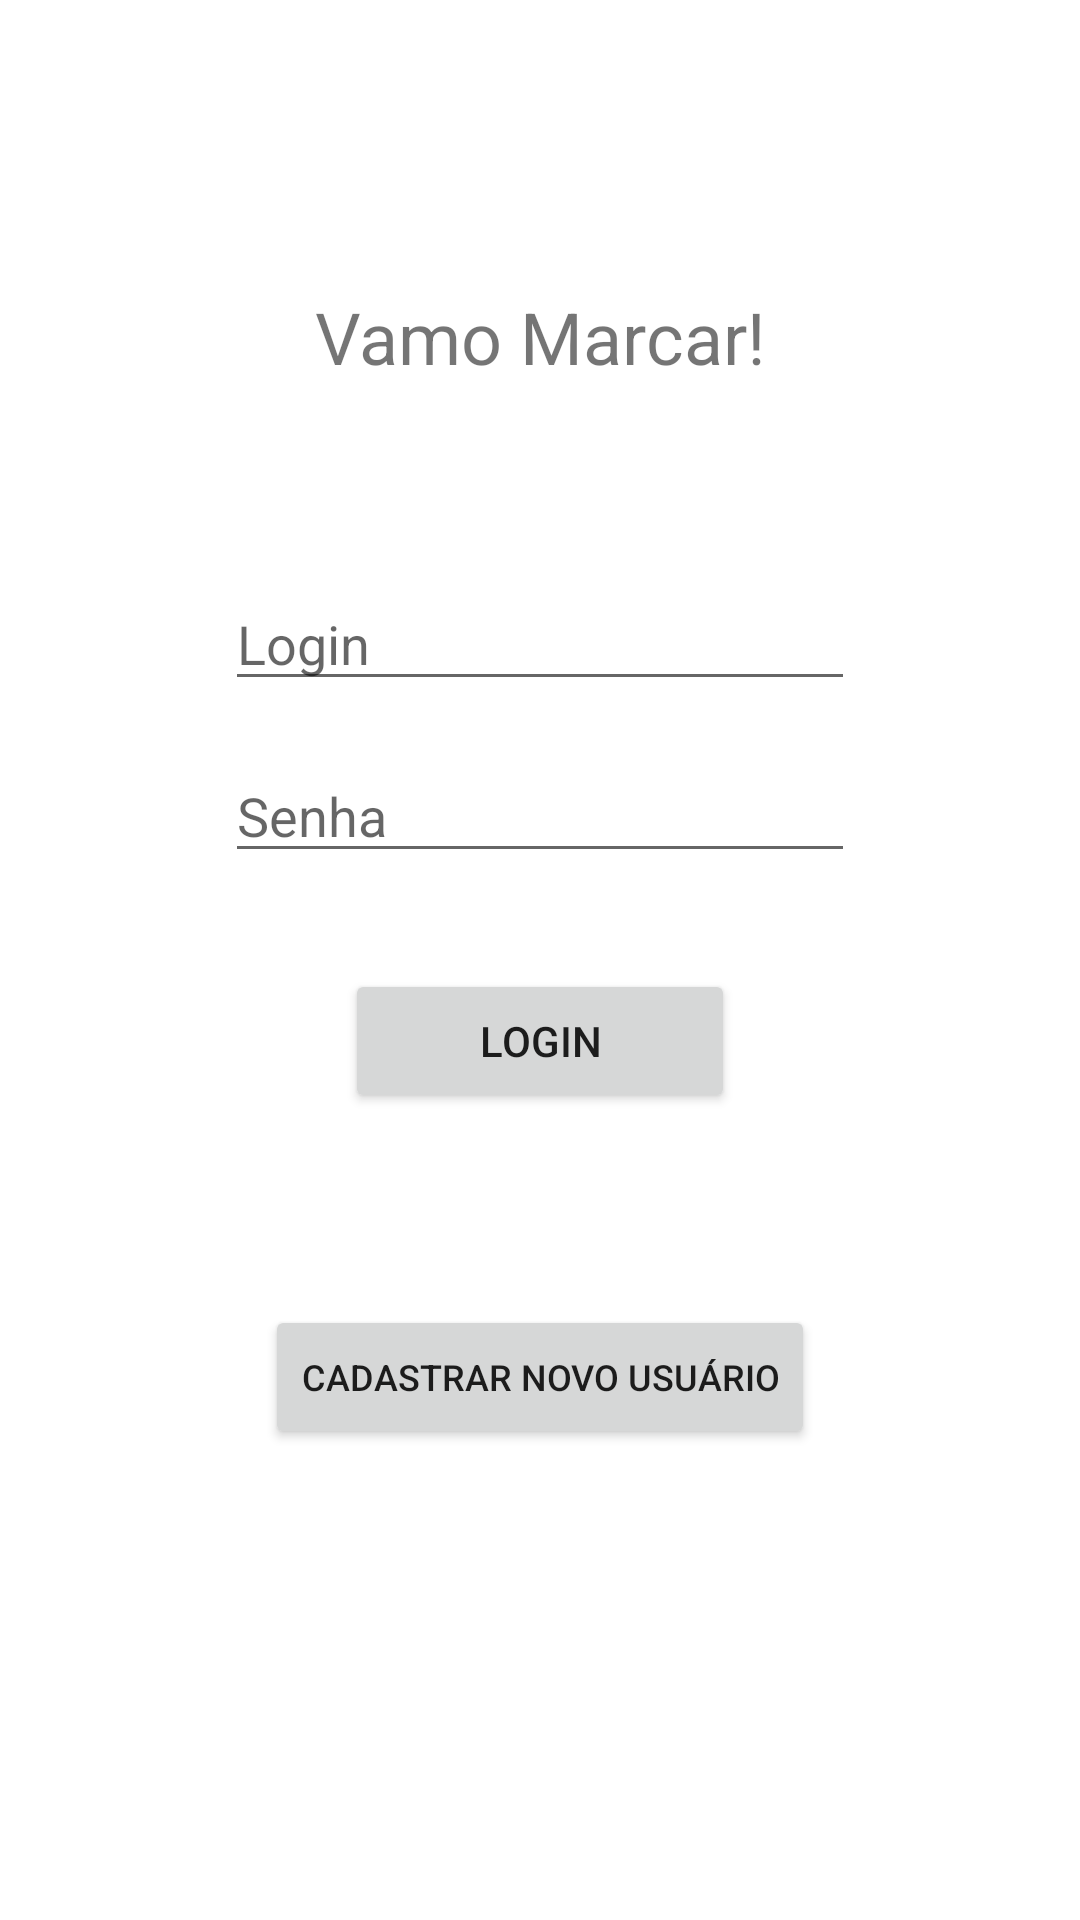

This screen was rendered from an Android layout file. Write that file and the resources it references.
<!-- AndroidManifest.xml: application theme Theme.VamoMarcarTest -->
<!-- res/layout/activity_login.xml -->
<?xml version="1.0" encoding="utf-8"?>
<androidx.constraintlayout.widget.ConstraintLayout xmlns:android="http://schemas.android.com/apk/res/android"
    xmlns:app="http://schemas.android.com/apk/res-auto"
    xmlns:tools="http://schemas.android.com/tools"
    android:layout_width="match_parent"
    android:layout_height="match_parent"
    tools:context=".LoginActivity">

    <ScrollView
        android:layout_width="match_parent"
        android:layout_height="match_parent"
        app:layout_constraintBottom_toBottomOf="parent"
        app:layout_constraintEnd_toEndOf="parent"
        app:layout_constraintStart_toStartOf="parent"
        app:layout_constraintTop_toTopOf="parent">

        <androidx.constraintlayout.widget.ConstraintLayout
            android:layout_width="match_parent"
            android:layout_height="wrap_content">

            <TextView
                android:id="@+id/tvTitleLogin"
                android:layout_width="wrap_content"
                android:layout_height="wrap_content"
                android:layout_marginTop="96dp"
                android:text="@string/app_name"
                android:textSize="24sp"
                app:layout_constraintEnd_toEndOf="parent"
                app:layout_constraintStart_toStartOf="parent"
                app:layout_constraintTop_toTopOf="parent" />

            <Button
                android:id="@+id/btnRegisterNewUser"
                android:layout_width="wrap_content"
                android:layout_height="wrap_content"
                android:layout_marginTop="64dp"
                android:text="Cadastrar Novo Usuário"
                android:textSize="12sp"
                app:layout_constraintEnd_toEndOf="parent"
                app:layout_constraintStart_toStartOf="parent"
                app:layout_constraintTop_toBottomOf="@+id/btnLogin" />

            <EditText
                android:id="@+id/etLogin"
                android:layout_width="wrap_content"
                android:layout_height="wrap_content"
                android:layout_marginTop="64dp"
                android:ems="10"
                android:hint="Login"
                android:inputType="textPersonName"
                app:layout_constraintEnd_toEndOf="parent"
                app:layout_constraintStart_toStartOf="parent"
                app:layout_constraintTop_toBottomOf="@+id/tvTitleLogin" />

            <EditText
                android:id="@+id/etPassword"
                android:layout_width="wrap_content"
                android:layout_height="wrap_content"
                android:layout_marginTop="16dp"
                android:ems="10"
                android:hint="Senha"
                android:inputType="textPassword"
                app:layout_constraintEnd_toEndOf="parent"
                app:layout_constraintStart_toStartOf="parent"
                app:layout_constraintTop_toBottomOf="@+id/etLogin" />

            <Button
                android:id="@+id/btnLogin"
                android:layout_width="130dp"
                android:layout_height="wrap_content"
                android:layout_marginTop="32dp"
                android:text="Login"
                app:layout_constraintEnd_toEndOf="parent"
                app:layout_constraintStart_toStartOf="parent"
                app:layout_constraintTop_toBottomOf="@+id/etPassword" />
        </androidx.constraintlayout.widget.ConstraintLayout>
    </ScrollView>

</androidx.constraintlayout.widget.ConstraintLayout>
<!-- resources referenced by this layout -->
<resources>
  <string name="app_name">Vamo Marcar!</string>
  <style name="Theme.VamoMarcarTest" parent="Theme.MaterialComponents.DayNight.NoActionBar">
          
          <item name="colorPrimary">@color/purple_500</item>
          <item name="colorPrimaryVariant">@color/purple_700</item>
          <item name="colorOnPrimary">@color/white</item>
          
          <item name="colorSecondary">@color/teal_200</item>
          <item name="colorSecondaryVariant">@color/teal_700</item>
          <item name="colorOnSecondary">@color/black</item>
          
          <item name="android:statusBarColor" tools:targetApi="l">?attr/colorPrimaryVariant</item>
          
      </style>
  <!-- not gathered from this repository: default colours our renderer supplied (Android Studio template values) -->
  <color name="purple_500">#FF6200EE</color>
  <color name="purple_700">#FF3700B3</color>
  <color name="teal_200">#FF03DAC5</color>
  <color name="teal_700">#FF018786</color>
  <color name="black">#FF000000</color>
  <color name="white">#FFFFFFFF</color>
</resources>
